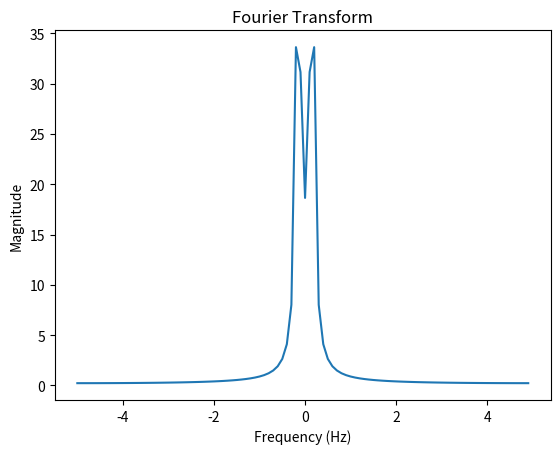

Recreate this plot in Python.
import numpy as np 
import matplotlib.pyplot as plt

#Time domain signal
t = np.arange(0,10,0.1) #Time vector
x = np.sin(t) #Sample signal

#Compute Fourier transform
X = np.fft.fft(x)

#Compute frequency axis
fs = 1/(t[1] - t[0]) #Sampling frequency
f = np.arange(-fs/2,fs/2,fs/len(x)) #Frequency axis

#Plot the magnitude spectrum
plt.plot(f,np.abs(np.fft.fftshift(X)))
plt.xlabel("Frequency (Hz)")
plt.ylabel("Magnitude")
plt.title("Fourier Transform")
plt.show()

